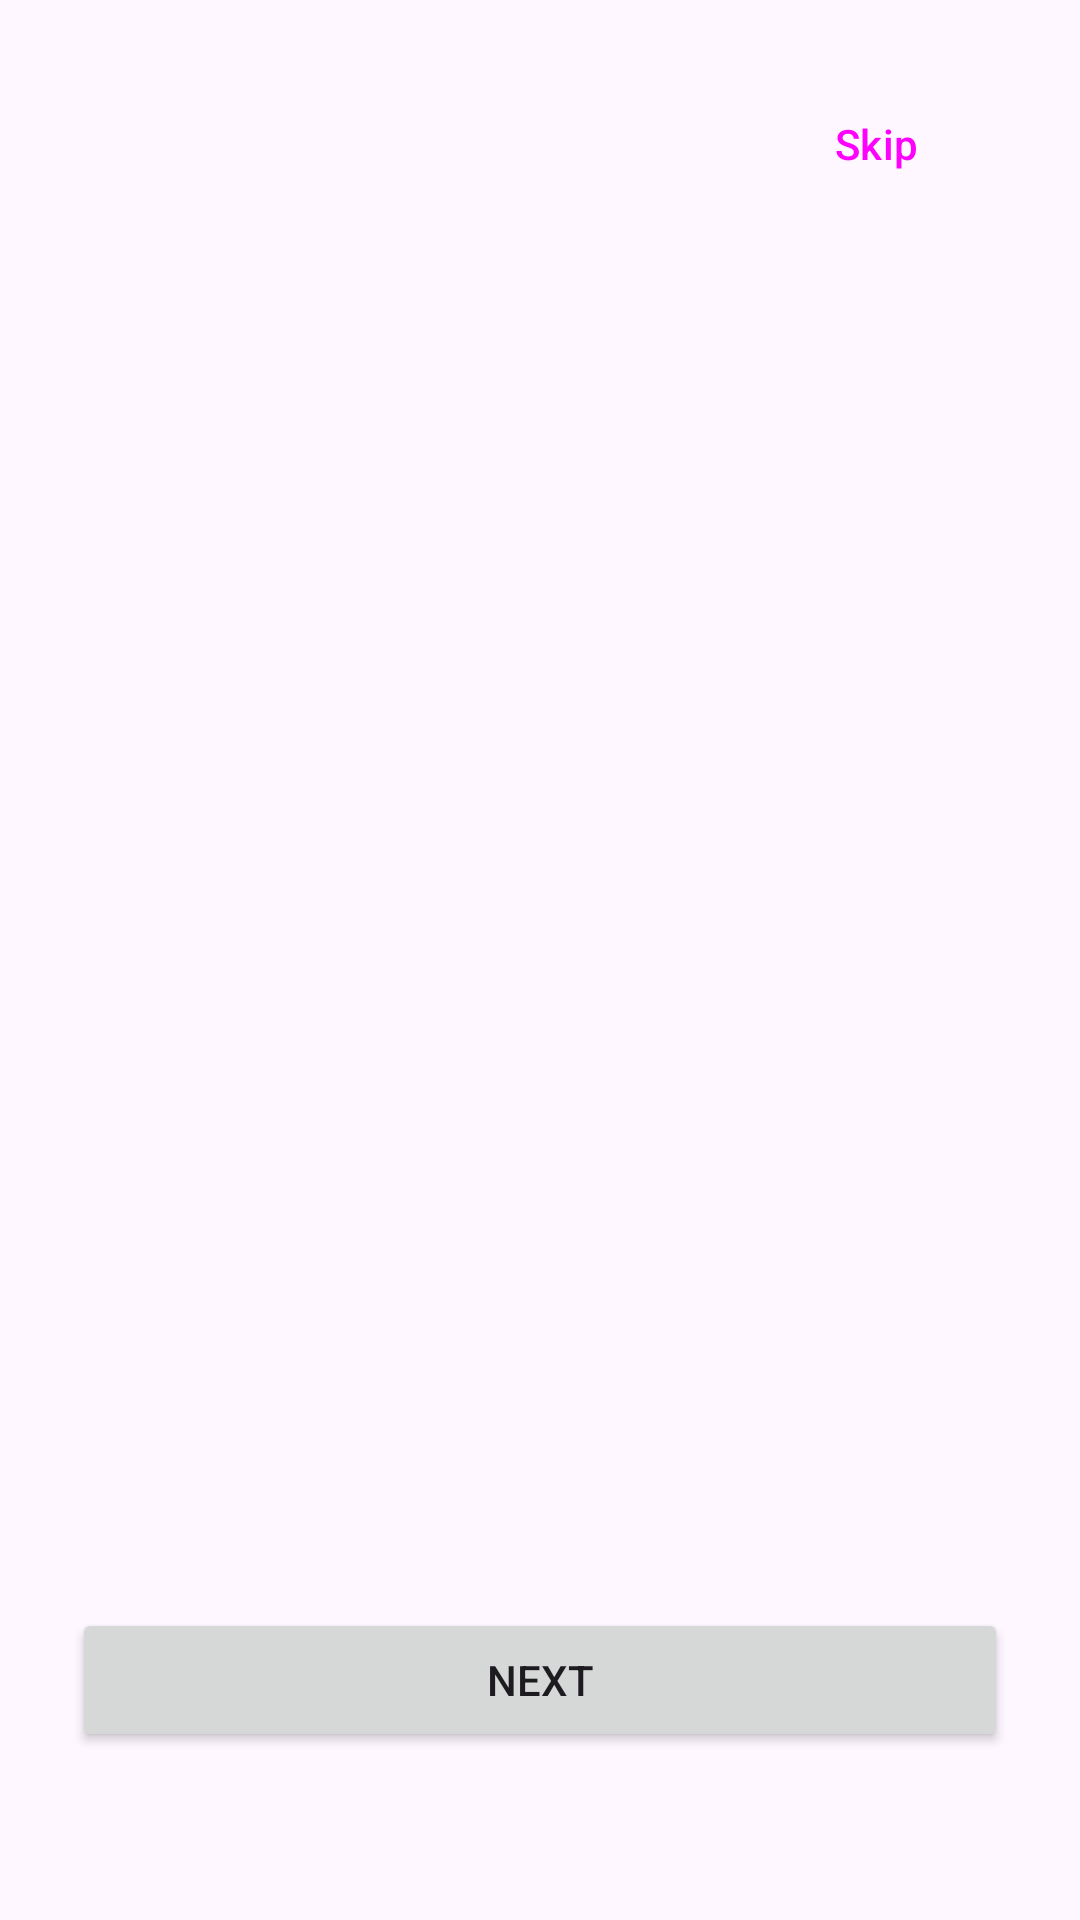

Android layout source for this screen:
<!-- AndroidManifest.xml: application theme Theme.TodoApp -->
<!-- res/layout/on_boarding.xml -->
<?xml version="1.0" encoding="utf-8"?>
<androidx.constraintlayout.widget.ConstraintLayout
    xmlns:android="http://schemas.android.com/apk/res/android"
    xmlns:app="http://schemas.android.com/apk/res-auto"
    xmlns:tools="http://schemas.android.com/tools"
    android:layout_width="match_parent"
    android:layout_height="match_parent"
    android:padding="24dp"
    tools:context=".presentation.onboarding.OnBoardingFragment">

    
    <Button
        android:id="@+id/btnSkip"
        style="?attr/borderlessButtonStyle"
        android:layout_width="wrap_content"
        android:layout_height="wrap_content"
        android:text="Skip"
        app:layout_constraintEnd_toEndOf="parent"
        app:layout_constraintTop_toTopOf="parent" />

    
    <androidx.viewpager2.widget.ViewPager2
        android:id="@+id/viewPager"
        android:layout_width="0dp"
        android:layout_height="0dp"
        android:layout_marginTop="48dp"
        app:layout_constraintBottom_toTopOf="@id/btnNext"
        app:layout_constraintEnd_toEndOf="parent"
        app:layout_constraintStart_toStartOf="parent"
        app:layout_constraintTop_toTopOf="parent" />

    
    <Button
        android:id="@+id/btnNext"
        android:layout_width="0dp"
        android:layout_height="wrap_content"
        android:layout_marginBottom="32dp"
        android:text="Next"
        app:layout_constraintBottom_toBottomOf="parent"
        app:layout_constraintEnd_toEndOf="parent"
        app:layout_constraintStart_toStartOf="parent" />
</androidx.constraintlayout.widget.ConstraintLayout>
<!-- resources referenced by this layout -->
<resources>
  <style name="Theme.TodoApp" parent="Base.Theme.TodoApp" />
  <style name="Base.Theme.TodoApp" parent="Theme.Material3.DayNight.NoActionBar">
          <item name="colorPrimary">@color/yellow</item>
          <item name="colorOnPrimary">@color/black</item>
          <item name="colorSecondaryContainer">@color/yellow</item>
          <item name="colorOnSecondaryContainer">@color/black</item>
      </style>
  <color name="yellow">#FFFFFC00</color>
  <color name="black">#FF000000</color>
</resources>
